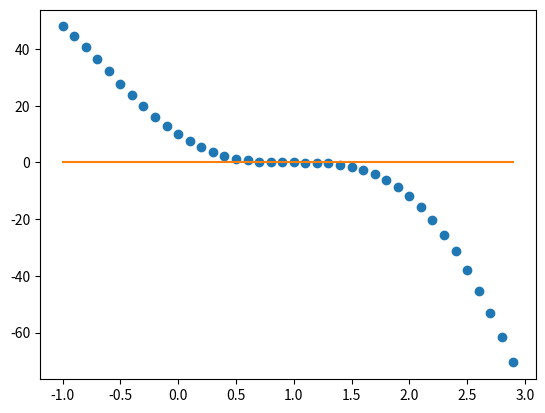

Generate this figure with matplotlib:
import numpy as np
import matplotlib.pyplot as plt
from scipy import optimize
import numpy as np
import matplotlib.pyplot as plt
from scipy import optimize


f = lambda x: x**5 - 6 * x**4 + 2 * x**3 + 20 * x**2 - 27 * x + 10
g = lambda x: 0 * x

x = np.arange(-1,3,0.1)
#x = np.arange(-3,6,0.1) ver todos los puntos



plt.subplot(1,1,1)
plt.plot(x, f(x), 'o')
plt.plot(x, g(x))
plt.show()

